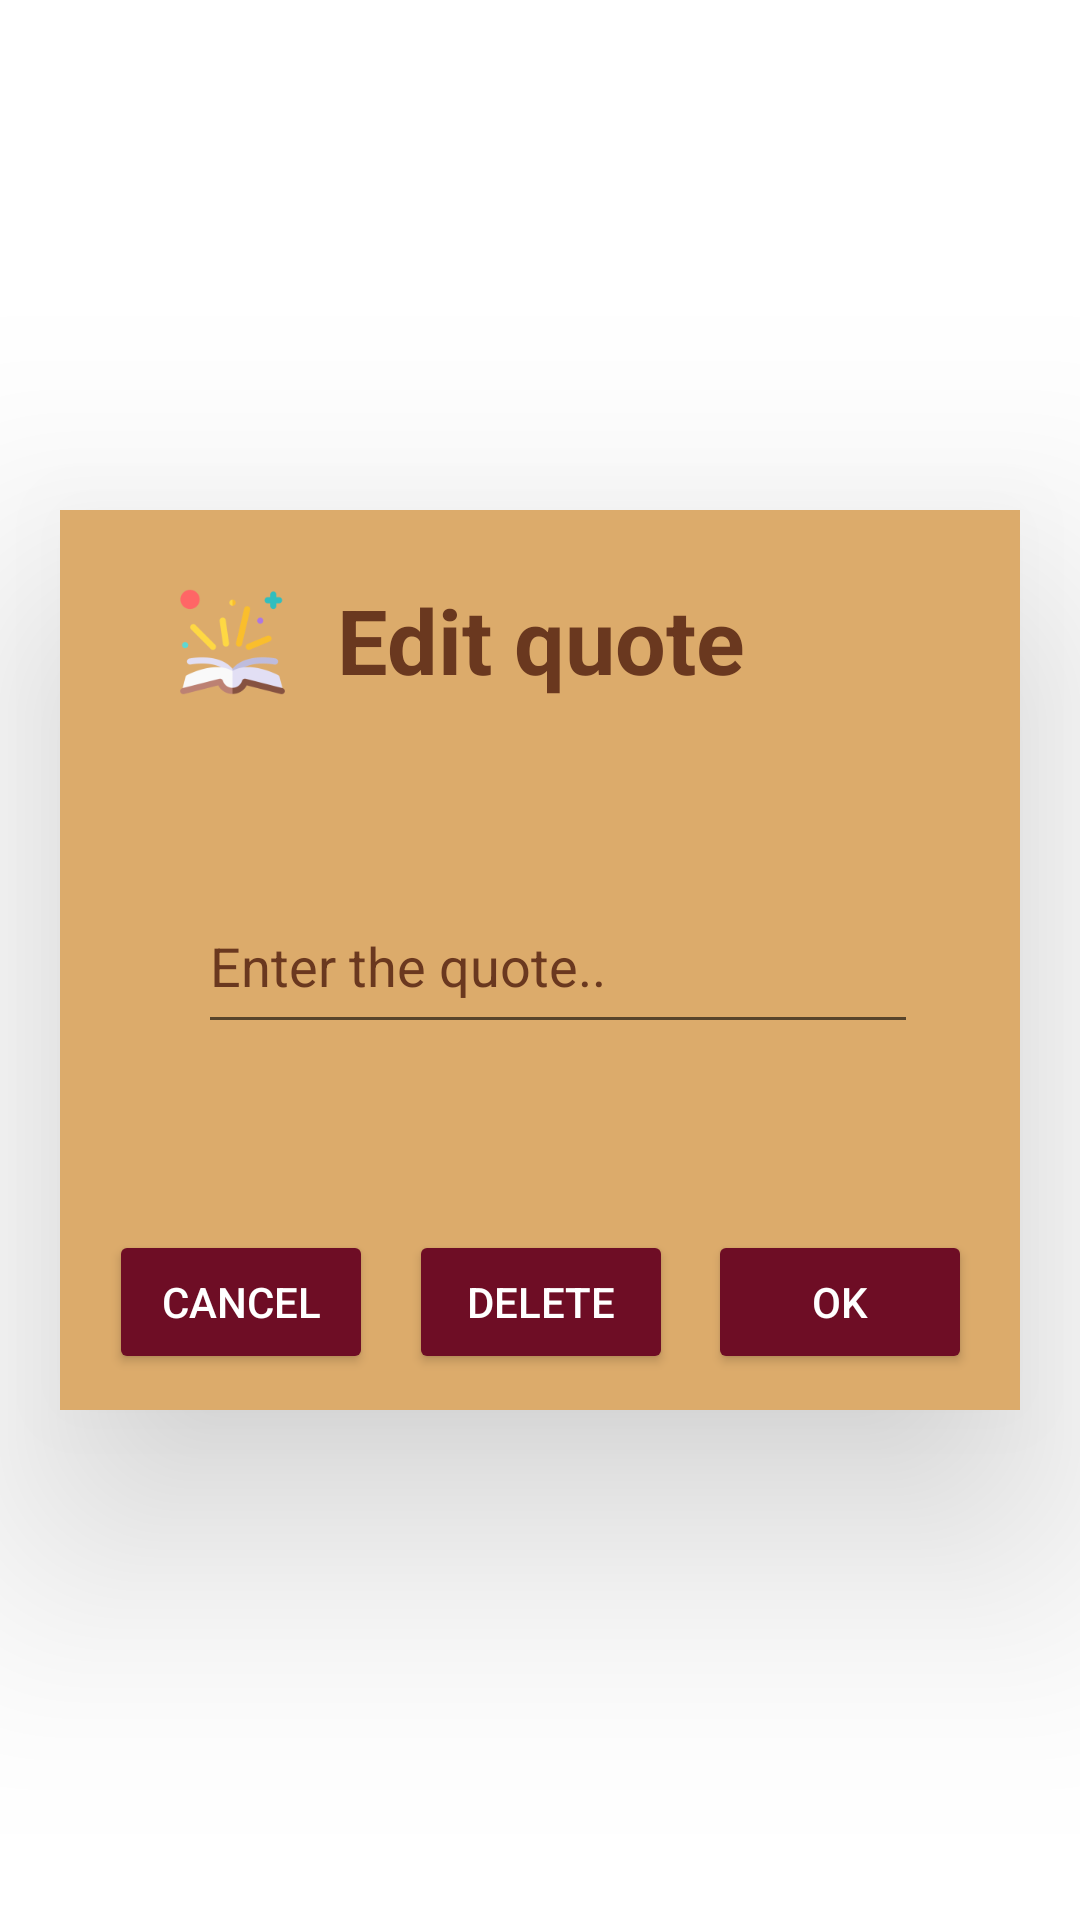

Android layout source for this screen:
<!-- AndroidManifest.xml: application theme Theme.BookWise -->
<!-- res/layout/edit_quote_dialog.xml -->
<?xml version="1.0" encoding="utf-8"?>
<androidx.constraintlayout.widget.ConstraintLayout xmlns:android="http://schemas.android.com/apk/res/android"
    xmlns:app="http://schemas.android.com/apk/res-auto"
    xmlns:tools="http://schemas.android.com/tools"
    android:layout_width="wrap_content"
    android:layout_height="wrap_content"
    android:background="@android:color/transparent"
    android:backgroundTint="@android:color/transparent"
    tools:layout_editor_absoluteX="-21dp"
    tools:layout_editor_absoluteY="-199dp">

    <androidx.cardview.widget.CardView
        android:id="@+id/cardView2"
        android:layout_width="320dp"
        android:layout_height="300dp"
        android:fadingEdge="horizontal|vertical"
        app:cardBackgroundColor="?attr/colorTertiary"
        app:cardCornerRadius="0dp"
        app:cardElevation="50dp"
        app:layout_constraintBottom_toBottomOf="parent"
        app:layout_constraintEnd_toEndOf="parent"
        app:layout_constraintStart_toStartOf="parent"
        app:layout_constraintTop_toTopOf="parent"
        tools:ignore="MissingConstraints">

        <androidx.constraintlayout.widget.ConstraintLayout
            android:layout_width="match_parent"
            android:layout_height="match_parent"
            android:backgroundTint="@android:color/transparent">

            <TextView
                android:id="@+id/tv_addNewBook"
                android:layout_width="wrap_content"
                android:layout_height="wrap_content"
                android:text="Edit quote"
                android:textColor="@color/seal_brown"
                android:textSize="30sp"
                android:textStyle="bold"
                app:layout_constraintBottom_toBottomOf="parent"
                app:layout_constraintEnd_toEndOf="parent"
                app:layout_constraintHorizontal_bias="0.503"
                app:layout_constraintStart_toStartOf="parent"
                app:layout_constraintTop_toTopOf="parent"
                app:layout_constraintVertical_bias="0.088" />

            <EditText
                android:id="@+id/etTheme"
                android:layout_width="240dp"
                android:layout_height="55dp"
                android:ems="10"
                android:hint="Enter the quote.."
                android:inputType="textPersonName"
                android:textColor="@color/seal_brown"
                android:textColorHighlight="@color/cream"
                android:textColorHint="@color/seal_brown"
                app:layout_constraintBottom_toBottomOf="parent"
                app:layout_constraintEnd_toEndOf="parent"
                app:layout_constraintHorizontal_bias="0.575"
                app:layout_constraintStart_toStartOf="parent"
                app:layout_constraintTop_toTopOf="parent"
                app:layout_constraintVertical_bias="0.502" />

            <ImageView
                android:id="@+id/imageView"
                android:layout_width="83dp"
                android:layout_height="86dp"
                app:layout_constraintBottom_toBottomOf="parent"
                app:layout_constraintEnd_toEndOf="parent"
                app:layout_constraintHorizontal_bias="0.067"
                app:layout_constraintStart_toStartOf="parent"
                app:layout_constraintTop_toTopOf="parent"
                app:layout_constraintVertical_bias="0.004"
                app:srcCompat="@mipmap/ic_launcher_foreground" />

            <Button
                android:id="@+id/btnSubmit"
                android:layout_width="wrap_content"
                android:layout_height="wrap_content"
                android:backgroundTint="?attr/colorButtonNormal"
                android:textColor="?attr/colorOnBackground"
                android:text="OK"
                app:layout_constraintBottom_toBottomOf="parent"
                app:layout_constraintEnd_toEndOf="parent"
                app:layout_constraintHorizontal_bias="0.931"
                app:layout_constraintStart_toStartOf="parent"
                app:layout_constraintTop_toTopOf="parent"
                app:layout_constraintVertical_bias="0.952" />

            <Button
                android:id="@+id/btnCancel"
                android:layout_width="wrap_content"
                android:layout_height="wrap_content"
                android:backgroundTint="?attr/colorButtonNormal"
                android:textColor="?attr/colorOnBackground"
                android:text="Cancel"
                app:layout_constraintBottom_toBottomOf="parent"
                app:layout_constraintEnd_toEndOf="parent"
                app:layout_constraintHorizontal_bias="0.07"
                app:layout_constraintStart_toStartOf="parent"
                app:layout_constraintTop_toTopOf="parent"
                app:layout_constraintVertical_bias="0.952" />

            <Button
                android:id="@+id/btnDeleteQuote"
                android:layout_width="wrap_content"
                android:layout_height="wrap_content"
                android:backgroundTint="?attr/colorButtonNormal"
                android:textColor="?attr/colorOnBackground"
                android:text="Delete"
                app:layout_constraintBottom_toBottomOf="parent"
                app:layout_constraintEnd_toEndOf="parent"
                app:layout_constraintHorizontal_bias="0.502"
                app:layout_constraintStart_toStartOf="parent"
                app:layout_constraintTop_toTopOf="parent"
                app:layout_constraintVertical_bias="0.952" />

        </androidx.constraintlayout.widget.ConstraintLayout>

    </androidx.cardview.widget.CardView>

</androidx.constraintlayout.widget.ConstraintLayout>
<!-- resources referenced by this layout -->
<resources>
  <color name="cream">#FFFFB3</color>
  <color name="seal_brown">#6A381F</color>
  <!-- mipmap ic_launcher_foreground: png bitmap (mipmap-hdpi, 3686 bytes) -->
  <style name="Theme.BookWise" parent="Theme.MaterialComponents.DayNight.NoActionBar">
          
          <item name="colorPrimary">@color/dark_blue</item>
          <item name="colorPrimaryVariant">@color/earth_yellow</item>
          <item name="colorOnPrimary">@color/white</item>
          
          <item name="colorSecondary">@color/sepia</item>
          <item name="colorSecondaryVariant">@color/seal_brown</item>
          <item name="colorOnSecondary">@color/cream</item>
          
          <item name="colorTertiary">@color/earth_yellow</item>
          <item name="colorOnTertiary">@color/seal_brown</item>
          <item name="colorTertiaryContainer">@color/seal_brown</item>
          <item name="colorOnTertiaryContainer">@color/earth_yellow</item>
          
          <item name="colorButtonNormal">@color/claret</item>
          
          <item name="android:statusBarColor">@color/dark_blue</item>
          
          <item name="colorOnBackground">@color/white</item>
      </style>
  <color name="dark_blue">#0c0d18</color>
  <color name="earth_yellow">#DCAB6B</color>
  <color name="white">#FFFFFFFF</color>
  <color name="sepia">#774E24</color>
  <color name="claret">#6E0D25</color>
</resources>
